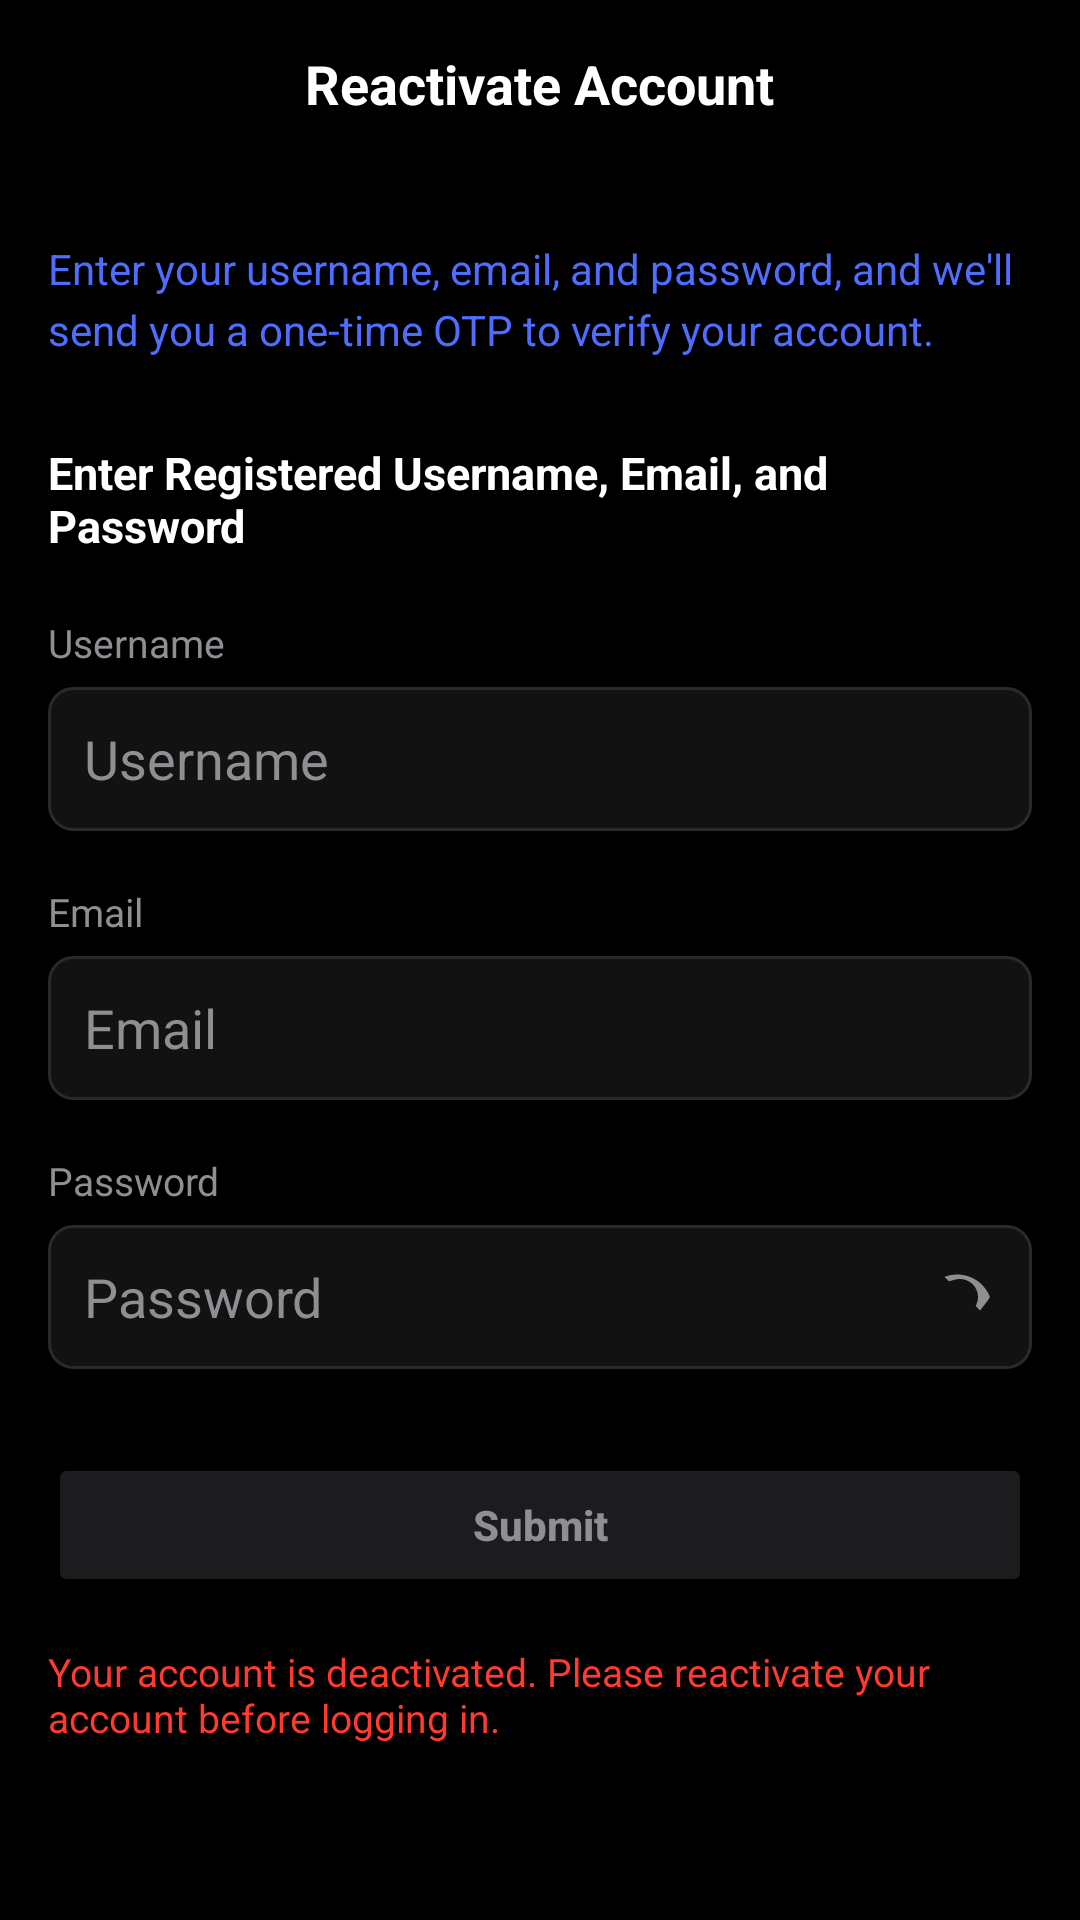

Layout XML and referenced resources for this Android screen:
<!-- AndroidManifest.xml: application theme Theme.Snaplink -->
<!-- res/layout/fragment_reactivate_account.xml -->
<?xml version="1.0" encoding="utf-8"?>
<androidx.constraintlayout.widget.ConstraintLayout
    xmlns:android="http://schemas.android.com/apk/res/android"
    xmlns:app="http://schemas.android.com/apk/res-auto"
    android:layout_width="match_parent"
    android:layout_height="match_parent"
    android:background="#000000"
    android:fitsSystemWindows="true">

    <RelativeLayout
        android:id="@+id/topBar"
        android:layout_width="match_parent"
        android:layout_height="56dp"
        android:paddingHorizontal="16dp"
        app:layout_constraintTop_toTopOf="parent">

        <ImageView
            android:id="@+id/btnBack"
            android:layout_width="24dp"
            android:layout_height="24dp"
            android:layout_centerVertical="true"
            android:src="@drawable/ic_back"
            app:tint="#FFFFFF"/>

        <TextView
            android:layout_width="wrap_content"
            android:layout_height="wrap_content"
            android:layout_centerInParent="true"
            android:text="Reactivate Account"
            android:textColor="#FFFFFF"
            android:textSize="18sp"
            android:textStyle="bold"/>
    </RelativeLayout>

    <ScrollView
        android:layout_width="0dp"
        android:layout_height="0dp"
        android:fillViewport="true"
        app:layout_constraintTop_toBottomOf="@id/topBar"
        app:layout_constraintBottom_toBottomOf="parent"
        app:layout_constraintStart_toStartOf="parent"
        app:layout_constraintEnd_toEndOf="parent">

        <LinearLayout
            android:layout_width="match_parent"
            android:layout_height="wrap_content"
            android:orientation="vertical"
            android:paddingHorizontal="16dp"
            android:paddingTop="24dp"
            android:paddingBottom="24dp">

            <TextView
                android:layout_width="match_parent"
                android:layout_height="wrap_content"
                android:text="Enter your username, email, and password, and we'll send you a one-time OTP to verify your account."
                android:textColor="#4F6DFF"
                android:textSize="14sp"
                android:lineSpacingExtra="4dp"
                android:layout_marginBottom="28dp"/>

            <LinearLayout
                android:layout_width="match_parent"
                android:layout_height="wrap_content"
                android:orientation="horizontal"
                android:gravity="center_vertical"
                android:layout_marginBottom="20dp">

                <TextView
                    android:layout_width="wrap_content"
                    android:layout_height="wrap_content"
                    android:text="Enter Registered Username, Email, and Password"
                    android:textColor="#FFFFFF"
                    android:textSize="15sp"
                    android:textStyle="bold" />

            </LinearLayout>

            <TextView
                android:layout_width="wrap_content"
                android:layout_height="wrap_content"
                android:text="Username"
                android:textColor="#8E8E93"
                android:textSize="13sp"
                android:layout_marginBottom="6dp"/>

            <EditText
                android:id="@+id/etUsername"
                android:layout_width="match_parent"
                android:layout_height="48dp"
                android:background="@drawable/bg_input"
                android:hint="Username"
                android:textColor="#FFFFFF"
                android:textColorHint="#8E8E93"
                android:paddingHorizontal="12dp"
                android:layout_marginBottom="18dp"/>

            <TextView
                android:layout_width="wrap_content"
                android:layout_height="wrap_content"
                android:text="Email"
                android:textColor="#8E8E93"
                android:textSize="13sp"
                android:layout_marginBottom="6dp"/>

            <EditText
                android:id="@+id/etEmail"
                android:layout_width="match_parent"
                android:layout_height="48dp"
                android:background="@drawable/bg_input"
                android:hint="Email"
                android:inputType="textEmailAddress"
                android:textColor="#FFFFFF"
                android:textColorHint="#8E8E93"
                android:paddingHorizontal="12dp"
                android:layout_marginBottom="18dp"/>

            <TextView
                android:layout_width="wrap_content"
                android:layout_height="wrap_content"
                android:text="Password"
                android:textColor="#8E8E93"
                android:textSize="13sp"
                android:layout_marginBottom="6dp"/>

            <RelativeLayout
                android:layout_width="match_parent"
                android:layout_height="48dp"
                android:background="@drawable/bg_input"
                android:layout_marginBottom="28dp">

                <EditText
                    android:id="@+id/etPassword"
                    android:layout_width="match_parent"
                    android:layout_height="match_parent"
                    android:layout_toStartOf="@id/togglePassword"
                    android:background="@android:color/transparent"
                    android:hint="Password"
                    android:inputType="textPassword"
                    android:textColor="#FFFFFF"
                    android:textColorHint="#8E8E93"
                    android:paddingStart="12dp"
                    android:paddingEnd="12dp"/>

                <ImageView
                    android:id="@+id/togglePassword"
                    android:layout_width="24dp"
                    android:layout_height="24dp"
                    android:layout_alignParentEnd="true"
                    android:layout_centerVertical="true"
                    android:layout_marginEnd="12dp"
                    android:src="@drawable/ic_eye_off"/>
            </RelativeLayout>

            <Button
                android:id="@+id/btnSubmit"
                android:layout_width="match_parent"
                android:layout_height="48dp"
                android:text="Submit"
                android:textAllCaps="false"
                android:textColor="#8E8E93"
                android:backgroundTint="#1C1C1E"
                android:enabled="false"
                android:textStyle="bold"
                android:layout_marginBottom="16dp"/>

            <TextView
                android:id="@+id/tvWarning"
                android:layout_width="match_parent"
                android:layout_height="wrap_content"
                android:text="Your account is deactivated. Please reactivate your account before logging in."
                android:textColor="#FF3B30"
                android:textSize="13sp"/>

        </LinearLayout>

    </ScrollView>

</androidx.constraintlayout.widget.ConstraintLayout>
<!-- resources referenced by this layout -->
<resources>
  <!-- drawable bg_input (drawable) -->
  <selector xmlns:android="http://schemas.android.com/apk/res/android">
      <item android:state_focused="true">
          <shape>
              <solid android:color="#121212"/>
              <corners android:radius="8dp"/>
              <stroke android:width="1dp" android:color="#3B82F6"/>
          </shape>
      </item>
  
      <item>
          <shape>
              <solid android:color="#121212"/>
              <corners android:radius="8dp"/>
              <stroke android:width="1dp" android:color="#2A2A2A"/>
          </shape>
      </item>
  </selector>
  <!-- drawable ic_eye_off (drawable) -->
  <vector xmlns:android="http://schemas.android.com/apk/res/android"
      android:width="24dp"
      android:height="24dp"
      android:viewportWidth="24"
      android:viewportHeight="24"
      android:tint="#8E8E93">
      <path
          android:fillColor="@android:color/white"
          android:pathData="M12,6a6,6 0 0 1 6,6c0,1.1 -0.3,2.1 -0.8,3l1.5,1.5C19.5,15.3 21,13.8 22,12c-1.7,-4.4 -6,-7.5 -11,-7.5 -1.5,0 -2.9,0.3 -4.2,0.8l1.5,1.5C9.9,6.3 10.9,6 12,6z"/>
  </vector>
  <style name="Theme.Snaplink" parent="Theme.Material3.DayNight.NoActionBar">
          
          
          
      </style>
</resources>
